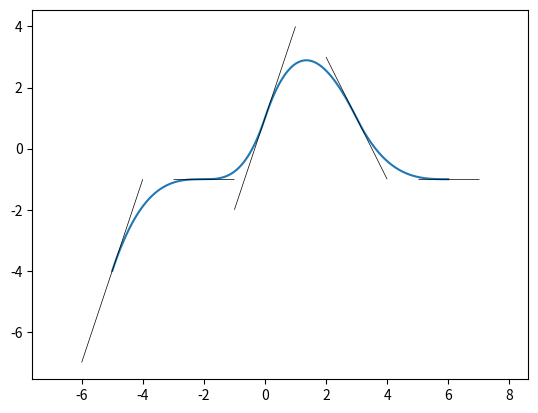

This figure's Python source:
import numpy as np
from matplotlib import pyplot as plt
from matplotlib import collections as mc

##########
#Entries #
##########

X = [-5, -2, 0, 3, 6]
Y = [-4, -1, 1, 1, -1]
V = [3, 0, 3, -2, 0]
n = 500

##########
# Script #
##########

# Hermite's base
def phi0(t) :
    if (t >= 0 and t <= 1) :
        return (t-1)**2*(2*t+1)
    return 0

def phi1(t) :
    if (t >= 0 and t <= 1) :
        return t**2*(-2*t+3)
    return 0

def phi2(t) :
    if (t >= 0 and t <= 1) :
        return (t-1)**2*t
    return 0

def phi3(t) :
    if (t >= 0 and t <= 1) :
        return (t-1)*t**2
    return 0

# Compute Hermite's polynomes to get P(x)
def foncHermite(X, Y, V, x):
    S = 0
    for i in range(len(X)-1):
        di = X[i+1] - X[i]
        t = (x - X[i]) / di
        S += (Y[i] * phi0(t) + Y[i+1] * phi1(t) + di * (V[i] * phi2(t) + V[i+1] * phi3(t)))
    return S

###########
# Results #
###########
if __name__ == "__main__":
    x = np.linspace(X[0], X[len(X)-1], n)
    y = []
    for i in range(n):
        y.append(foncHermite(X, Y, V, x[i]))

    fig, ax = plt.subplots()
    ax.plot(x,y)

    l_t = [[(X[i]-1, Y[i]-V[i]), (X[i]+1, Y[i]+V[i])] for i in range(len(X))]
    t = mc.LineCollection(l_t, colors="black", linewidths = 0.5)
    ax.add_collection(t)

    ax.autoscale()
    ax.axis('equal')
    plt.show()